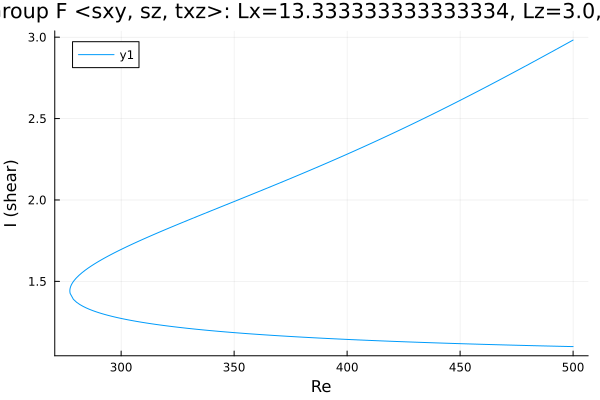

Values plotted in this chart, from the file beside it:
Re, shear
500.0, 2.982
499.5, 2.979
498.1, 2.968
496.7, 2.957
495.3, 2.946
493.8, 2.935
492.4, 2.925
491, 2.914
489.6, 2.903
488.2, 2.892
486.8, 2.882
485.4, 2.871
483.9, 2.86
482.5, 2.85
481.1, 2.839
479.7, 2.828
478.3, 2.818
476.9, 2.807
475.5, 2.797
474, 2.786
472.6, 2.776
471.2, 2.765
469.8, 2.755
468.4, 2.744
467, 2.734
465.6, 2.724
464.1, 2.713
462.7, 2.703
461.3, 2.693
459.9, 2.683
458.5, 2.672
457.1, 2.662
455.7, 2.652
454.2, 2.642
452.8, 2.632
451.4, 2.622
450, 2.612
448.6, 2.602
447.2, 2.592
445.8, 2.582
444.3, 2.572
442.9, 2.562
441.5, 2.553
440.1, 2.543
438.7, 2.533
437.3, 2.523
435.9, 2.514
434.5, 2.504
433, 2.495
431.6, 2.485
430.2, 2.475
428.8, 2.466
427.4, 2.457
426, 2.447
424.6, 2.438
423.1, 2.429
421.7, 2.419
420.3, 2.41
418.9, 2.401
417.5, 2.392
... 321 more rows
